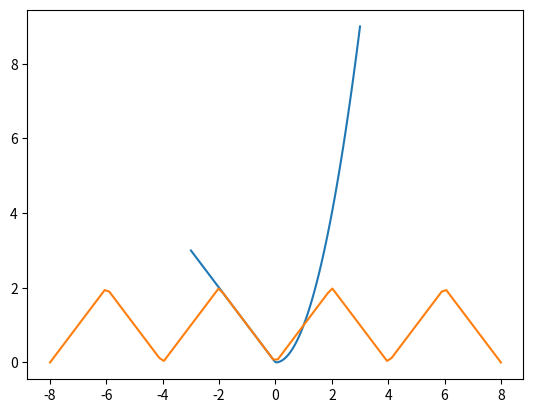

Write Python code to recreate this figure. (Note: this script raises an exception after producing the figure.)
# definimos la funcion que deseamos integrar.
def f(x):
    return x

# usamos scipy para realizar aproximacion numerica.
import scipy.integrate as newton

I, epsilon = newton.quad(f, 0, 1)

print('Valor de la integral {} con error {}'.format(I, epsilon))

# probamos con una funcion definida por partes

def f(x):
    if x < 0:
        return -x
    else:
        return x**2

import matplotlib.pyplot as plt 
import numpy as np

xx = np.linspace(-3, 3, 100)
ff = np.vectorize(f)
yy = ff(xx)

plt.plot(xx, yy)
plt.show()

# valor de la integral

I, epsilon = newton.quad(f, -3, 3)
print('Valor de la integral {} con error {}'.format(I, epsilon))



### Sol:

def f(x):
    r = x % 4.0
    if r >= 2:
        return 4 - r
    else:
        return r

xx = np.linspace(-8, 8, 100)
ff = np.vectorize(f)
yy = ff(xx)

plt.plot(xx, yy)

# Definimos parametros
L = 2
n = 1

# Note como esto no funciona

I, epsilon = newton.quad(f(x)*np.cos(np.pi*n*x/L), -L, L)

# Debemos construir una funcion que haga lo que necesitamos.
# Podemos usar una funcion explicita.

def integrand(x):
    return f(x)*np.cos(np.pi*n*x/L)

I, epsilon = newton.quad(integrand, -L, L)
print('Valor de la integral {} con error {}'.format(I, epsilon))

# Podemos usar una funcion lambda

integrand = lambda x: f(x)*np.cos(np.pi*n*x/L)
I, epsilon = newton.quad( integrand, -L, L )
print('Valor de la integral {} con error {}'.format(I, epsilon))

# Podemos iterar sobre n para obtener todos los coeficientes que deseamos
N = 10 # Maximo numero de coeficientes.
for n in range(1, N+1):
    
    def integrand(x):
        return f(x)*np.cos(np.pi*n*x/L)
    
    I, epsilon = newton.quad(integrand, -L , L)
    print('a_{} = {} con error {}'.format(n, 1/L*I, epsilon))

# sol.
# podemos usar un arreglo diferente para hacerlos mas claro.

N = 3

# Empezamos por a_0

I, epsilon = newton.quad(f, -L, L)
a_0 = 1.0/(2*L)*I

def integrand(n, L, f):
    return lambda x: f(x)*np.cos(n*np.pi*x/L)

coeficientes = [ 1/L*newton.quad(integrand(k, L, f), -L, L)[0] for k in range(1, N+1) ]

xx = np.linspace(-L, L, 100)

f_hat = lambda x: a_0 + sum([coeficientes[k]*np.cos(np.pi*(k+1)*x/L) for k in range(N)] )

ff_hat = np.vectorize(f_hat)

yy = ff_hat(xx)

yy1 = ff(xx)

plt.plot(xx, yy, color='red')
plt.plot(xx, yy1, color='green')

# Estimacion del error

delta2 = lambda x: (f(x) - f_hat(x))**2

I, epsilon = newton.quad(delta2, -L, L)

print('Error: {}'.format(np.sqrt(I)))